Photos from the image-classification dataset "AFQC" in the GitHub repository mustafa20999/AFQC. Its 2 classes are: apple fresh, apple rotten.

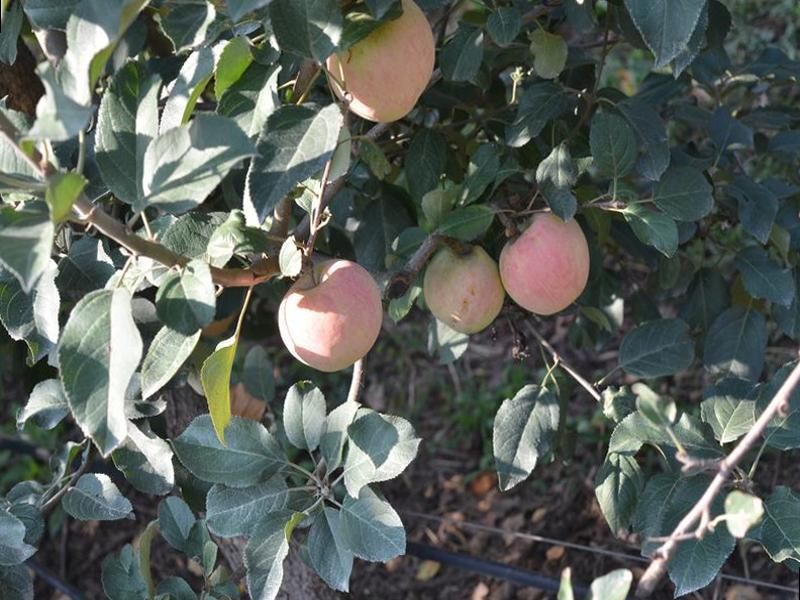
Label: apple fresh

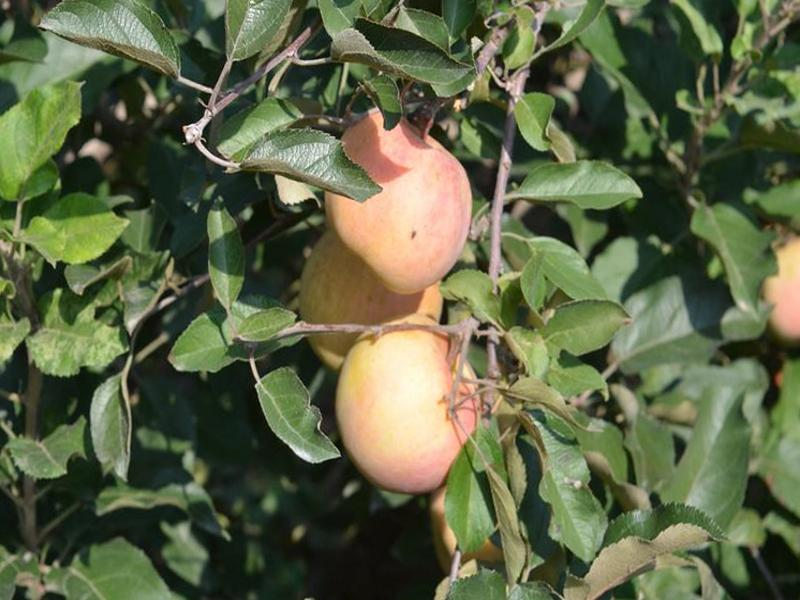
Label: apple fresh

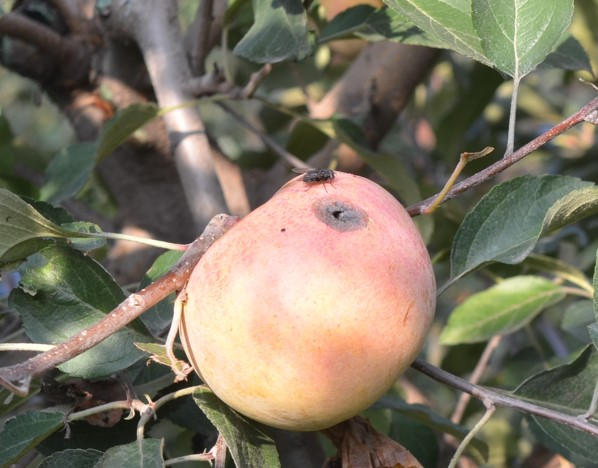
Label: apple rotten

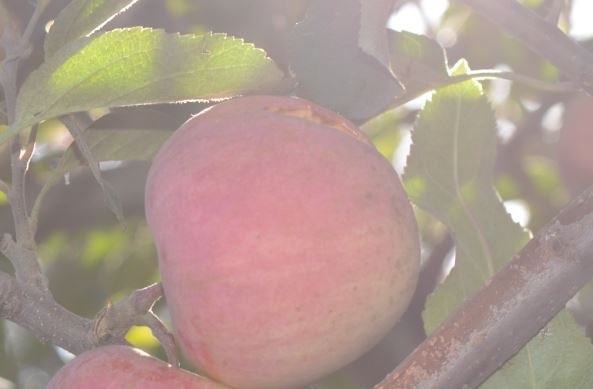
Label: apple rotten

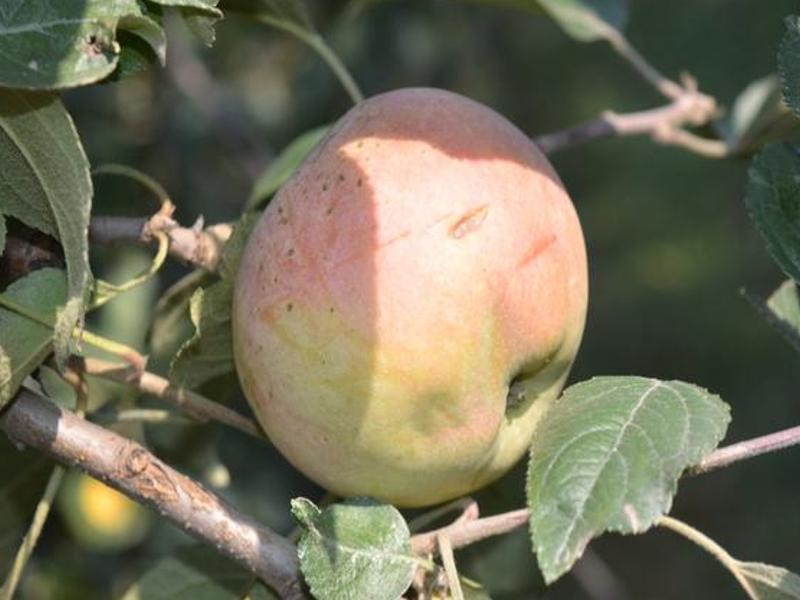
Label: apple fresh

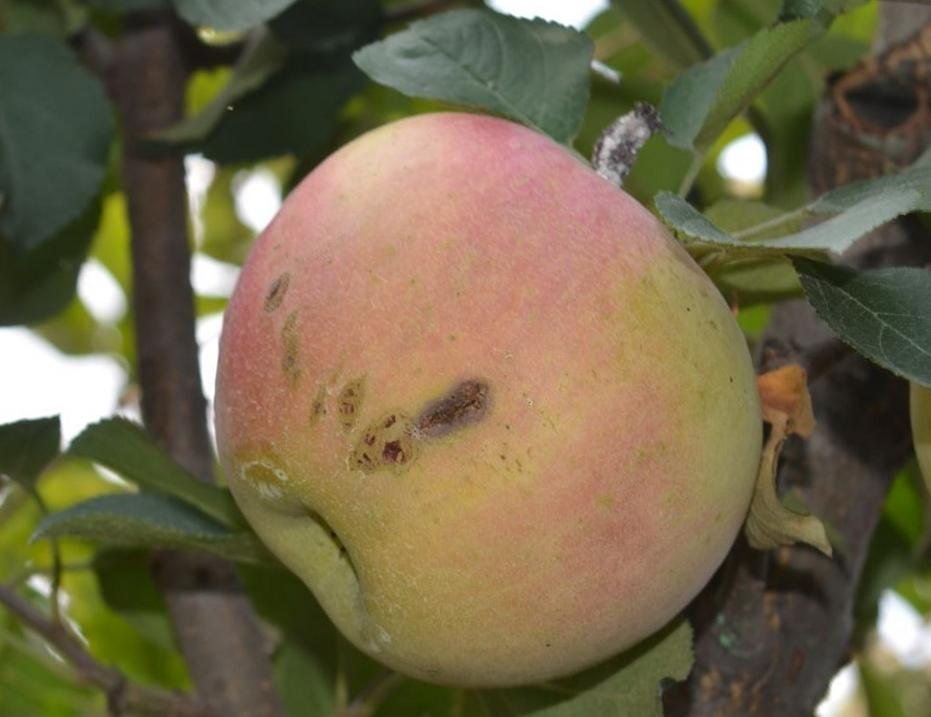
Label: apple rotten
